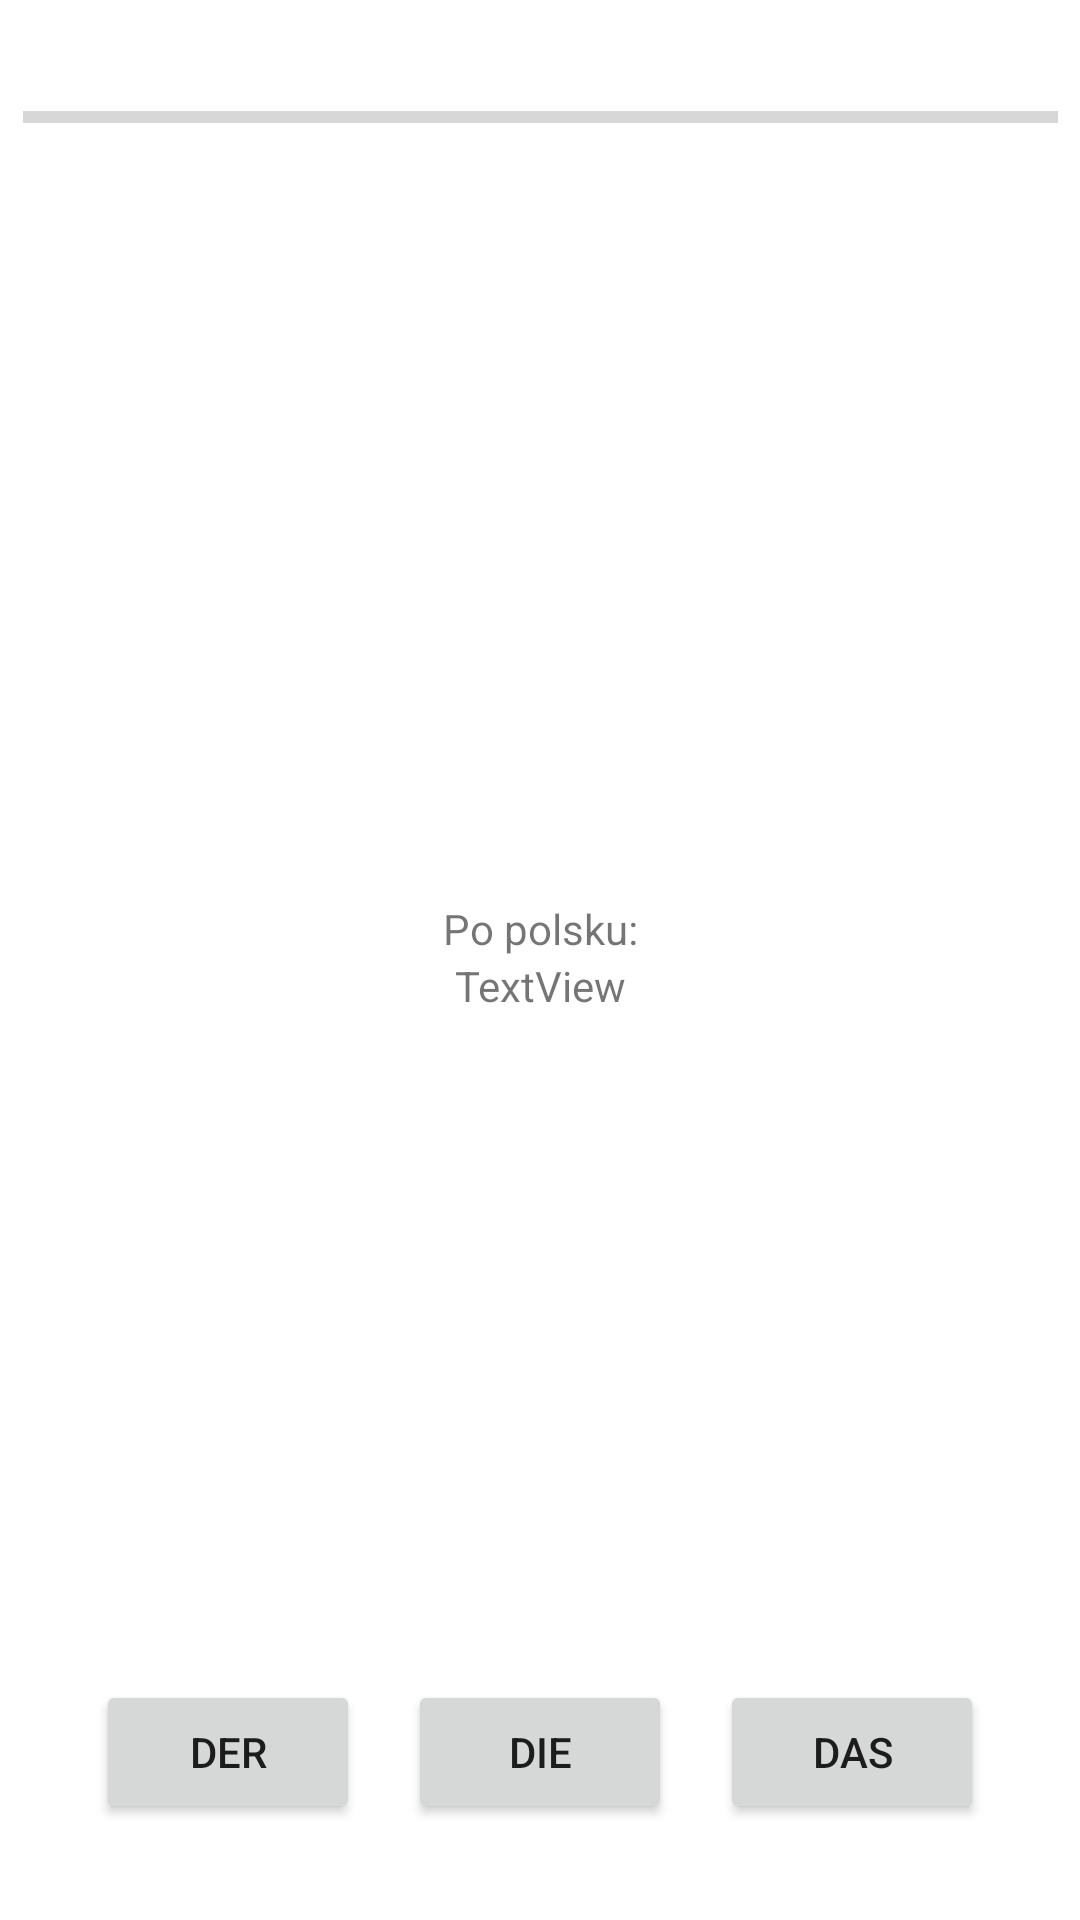

Here is an Android app screen rendered from its layout file. Give the layout XML and the strings, colors and styles it references.
<!-- AndroidManifest.xml: application theme Theme.Rodzajniki -->
<!-- res/layout/activity_gra.xml -->
<?xml version="1.0" encoding="utf-8"?>
<androidx.constraintlayout.widget.ConstraintLayout xmlns:android="http://schemas.android.com/apk/res/android"
    xmlns:app="http://schemas.android.com/apk/res-auto"
    xmlns:tools="http://schemas.android.com/tools"
    android:layout_width="match_parent"
    android:layout_height="match_parent"
    tools:context=".GraActivity">

    <TextView
        android:id="@+id/slowo"
        android:layout_width="200dp"
        android:layout_height="63dp"
        android:layout_marginTop="150dp"
        android:textAlignment="center"
        android:textSize="36sp"
        app:layout_constraintEnd_toEndOf="parent"
        app:layout_constraintStart_toStartOf="parent"
        app:layout_constraintTop_toBottomOf="@+id/progressBar" />

    <Button
        android:id="@+id/derButton"
        android:layout_width="wrap_content"
        android:layout_height="wrap_content"
        android:layout_marginStart="32dp"
        android:layout_marginBottom="32dp"
        android:text="Der"
        app:layout_constraintBottom_toBottomOf="parent"
        app:layout_constraintStart_toStartOf="parent" />

    <Button
        android:id="@+id/dieButton"
        android:layout_width="wrap_content"
        android:layout_height="wrap_content"
        android:layout_marginBottom="32dp"
        android:text="Die"
        app:layout_constraintBottom_toBottomOf="parent"
        app:layout_constraintEnd_toStartOf="@+id/dasButton"
        app:layout_constraintStart_toEndOf="@+id/derButton" />

    <Button
        android:id="@+id/dasButton"
        android:layout_width="wrap_content"
        android:layout_height="wrap_content"
        android:layout_marginEnd="32dp"
        android:layout_marginBottom="32dp"
        android:text="Das"
        app:layout_constraintBottom_toBottomOf="parent"
        app:layout_constraintEnd_toEndOf="parent" />

    <TextView
        android:id="@+id/poPolsku"
        android:layout_width="wrap_content"
        android:layout_height="wrap_content"
        android:text="TextView"
        app:layout_constraintEnd_toEndOf="@+id/textView9"
        app:layout_constraintStart_toStartOf="@+id/textView9"
        app:layout_constraintTop_toBottomOf="@+id/textView9" />

    <TextView
        android:id="@+id/textView9"
        android:layout_width="wrap_content"
        android:layout_height="wrap_content"
        android:layout_marginTop="33dp"
        android:text="Po polsku:"
        app:layout_constraintEnd_toEndOf="@+id/slowo"
        app:layout_constraintStart_toStartOf="@+id/slowo"
        app:layout_constraintTop_toBottomOf="@+id/slowo" />

    <ProgressBar
        android:id="@+id/progressBar"
        style="?android:attr/progressBarStyleHorizontal"
        android:layout_width="345dp"
        android:max="10"
        android:layout_height="30dp"
        android:layout_marginTop="24dp"
        app:layout_constraintEnd_toEndOf="parent"
        app:layout_constraintStart_toStartOf="parent"
        app:layout_constraintTop_toTopOf="parent" />

</androidx.constraintlayout.widget.ConstraintLayout>
<!-- resources referenced by this layout -->
<resources>
  <style name="Theme.Rodzajniki" parent="Theme.MaterialComponents.DayNight.DarkActionBar">
          
          <item name="colorPrimary">@color/purple_500</item>
          <item name="colorPrimaryVariant">@color/purple_700</item>
          <item name="colorOnPrimary">@color/white</item>
          
          <item name="colorSecondary">@color/teal_200</item>
          <item name="colorSecondaryVariant">@color/teal_700</item>
          <item name="colorOnSecondary">@color/black</item>
          
          <item name="android:statusBarColor" tools:targetApi="l">?attr/colorPrimaryVariant</item>
          
      </style>
  <!-- not gathered from this repository: default colours our renderer supplied (Android Studio template values) -->
  <color name="purple_500">#FF6200EE</color>
  <color name="purple_700">#FF3700B3</color>
  <color name="teal_200">#FF03DAC5</color>
  <color name="teal_700">#FF018786</color>
  <color name="black">#FF000000</color>
  <color name="white">#FFFFFFFF</color>
</resources>
